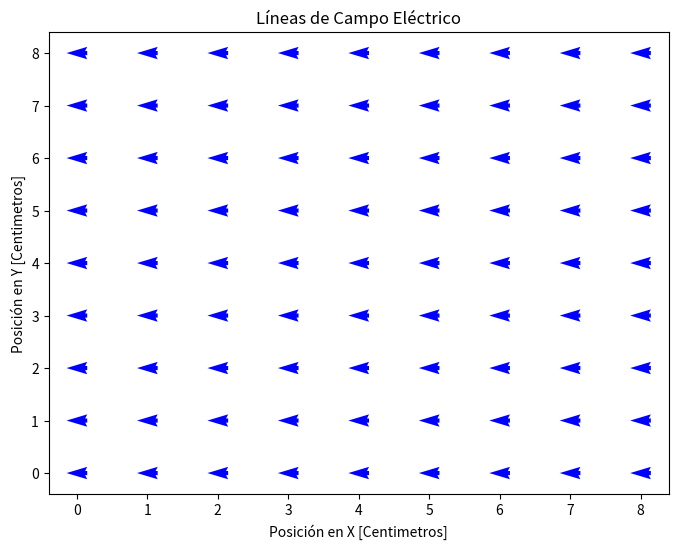

Here is the Python script that generated this plot:
array = [
    [1.8, 2.8, 3.8, 4.8, 5.8, 6.8, 7.8, 8.8, 9.8],
    [1.8, 2.8, 3.8, 4.8, 5.8, 6.8, 7.8, 8.8, 9.8],
    [1.8, 2.8, 3.8, 4.8, 5.8, 6.8, 7.8, 8.8, 9.8],
    [1.8, 2.8, 3.8, 4.8, 5.8, 6.8, 7.8, 8.8, 9.8],
    [1.8, 2.8, 3.8, 4.8, 5.8, 6.8, 7.8, 8.8, 9.8],
    [1.8, 2.8, 3.8, 4.8, 5.8, 6.8, 7.8, 8.8, 9.8],
    [1.8, 2.8, 3.8, 4.8, 5.8, 6.8, 7.8, 8.8, 9.8],
    [1.8, 2.8, 3.8, 4.8, 5.8, 6.8, 7.8, 8.8, 9.8],
    [1.8, 2.8, 3.8, 4.8, 5.8, 6.8, 7.8, 8.8, 9.8]
]

# Definimos una función para calcular la superposición del potencial en cada punto
def calcular_superposicion(array):
    rows = len(array)
    cols = len(array[0])

    # Creamos un nuevo array para almacenar los resultados de la superposición
    superposicion_array = [[0.0 for _ in range(cols)] for _ in range(rows)]

    # Calculamos la superposición en cada punto
    for i in range(rows):
        for j in range(cols):
            superposicion_array[i][j] = array[i][j] + 10.0  # Sumamos 10V (voltaje del circuito)

    return superposicion_array

# Calculamos la superposición y almacenamos el resultado en una nueva variable
superposicion_result = calcular_superposicion(array)

# Imprimimos el nuevo array resultante
for row in superposicion_result:
    print(row)

import numpy as np
import matplotlib.pyplot as plt

# Definimos una función para calcular el campo eléctrico en cada punto
def calcular_campo_electrico(superposicion_array):
    # Obtenemos las dimensiones del array
    rows, cols = len(superposicion_array), len(superposicion_array[0])

    # Calculamos las derivadas parciales utilizando np.gradient
    dy, dx = np.gradient(superposicion_array)

    # Calculamos el campo eléctrico como el gradiente negativo
    campo_electrico_x = -dx
    campo_electrico_y = -dy

    return campo_electrico_x, campo_electrico_y

# Calculamos el campo eléctrico a partir del array de la superposición
campo_electrico_x, campo_electrico_y = calcular_campo_electrico(superposicion_result)

# Creamos una malla de coordenadas para realizar la gráfica
x = np.arange(0, len(superposicion_result[0]), 1)
y = np.arange(0, len(superposicion_result), 1)
X, Y = np.meshgrid(x, y)

# Graficamos las líneas de campo eléctrico con quiver
plt.figure(figsize=(8, 6))
plt.quiver(X, Y, campo_electrico_x, campo_electrico_y, scale=30, pivot="middle", color='b')
plt.xlabel('Posición en X [Centimetros]')
plt.ylabel('Posición en Y [Centimetros]')
plt.title("Líneas de Campo Eléctrico")
plt.show()